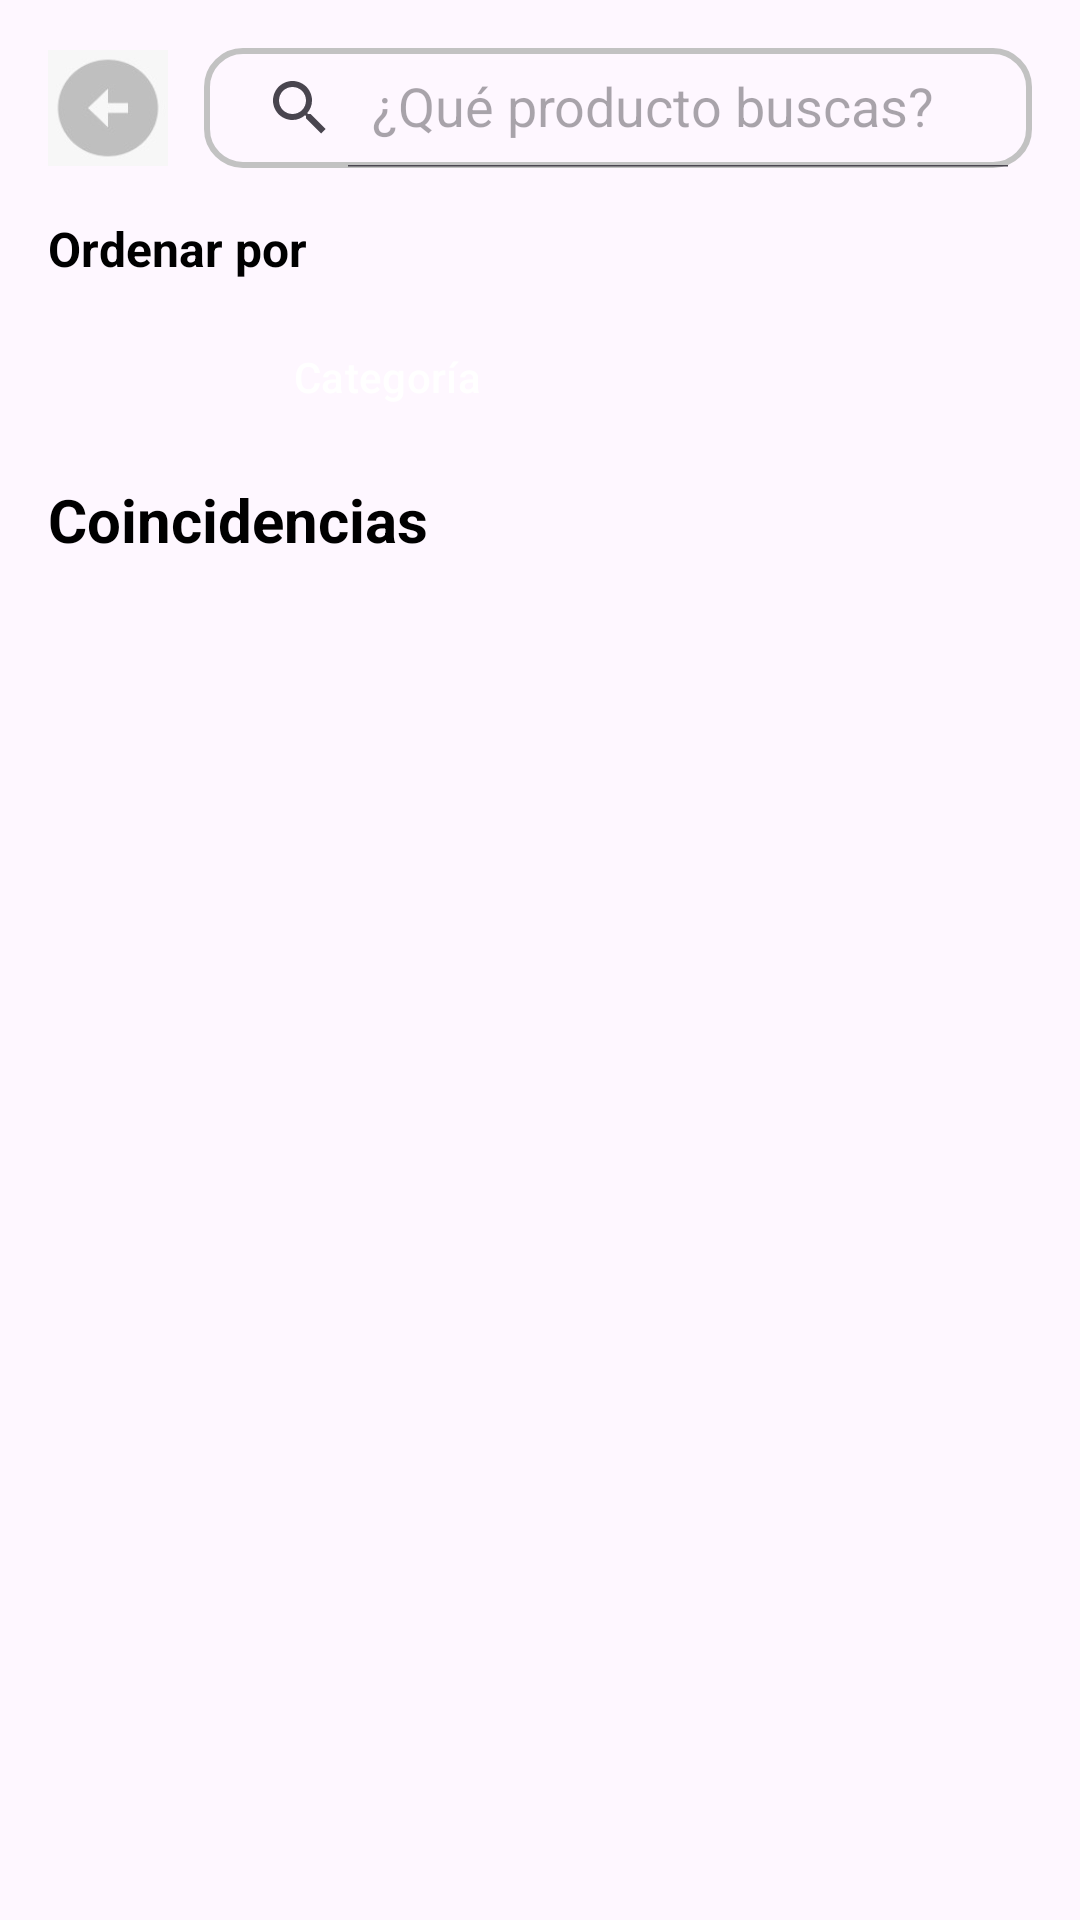

Produce the Android XML layout that renders to this screen, including the resource entries it uses.
<!-- AndroidManifest.xml: application theme Theme.BestSellerFrontend -->
<!-- res/layout/actividad_listaproductos.xml -->
<?xml version="1.0" encoding="utf-8"?>
<androidx.constraintlayout.widget.ConstraintLayout xmlns:android="http://schemas.android.com/apk/res/android"
    xmlns:app="http://schemas.android.com/apk/res-auto"
    xmlns:tools="http://schemas.android.com/tools"
    android:layout_width="match_parent"
    android:layout_height="match_parent">

    <ScrollView
        android:layout_width="match_parent"
        android:layout_height="match_parent">

        <LinearLayout
            android:layout_width="match_parent"
            android:layout_height="wrap_content"
            android:orientation="vertical" >

            
            <LinearLayout
                android:layout_width="match_parent"
                android:layout_height="wrap_content"
                android:layout_margin="16dp"
                android:gravity="center_vertical"
                android:orientation="horizontal">

                <ImageView
                    android:id="@+id/btnRegresar"
                    android:layout_width="40dp"
                    android:layout_height="40dp"
                    android:src="@drawable/btn_atras"
                    android:contentDescription="Regresar" />

                <androidx.appcompat.widget.SearchView
                    android:id="@+id/searchview"
                    android:layout_width="0dp"
                    android:layout_height="40dp"
                    android:layout_marginStart="12dp"
                    android:layout_weight="1"
                    android:background="@drawable/barrabusqueda"
                    app:iconifiedByDefault="false"
                    app:queryHint="¿Qué producto buscas?"
                    />
            </LinearLayout>

            
            <TextView
                android:layout_width="wrap_content"
                android:layout_height="wrap_content"
                android:layout_marginStart="16dp"
                android:layout_marginBottom="8dp"
                android:text="Ordenar por"
                android:textColor="@color/black"
                android:textSize="16sp"
                android:textStyle="bold"/>

            
            <LinearLayout
                android:id="@+id/filtersLayout"
                android:layout_width="match_parent"
                android:layout_height="wrap_content"
                android:layout_marginStart="16dp"
                android:layout_marginEnd="16dp"
                android:layout_marginBottom="10dp"
                android:gravity="start"
                android:orientation="horizontal">

                
                <Spinner
                    android:id="@+id/spinnerOrdenAZ"
                    android:background="@drawable/fondo2"
                    android:layout_width="wrap_content"
                    android:layout_height="40dp"
                    android:backgroundTint="#2A5270"
                    android:paddingHorizontal="12dp"
                    android:paddingVertical="6dp"
                    android:spinnerMode="dropdown"
                    android:layout_marginStart="10dp"
                    android:popupBackground="#2A5270" />

                

                <Spinner
                    android:id="@+id/spinnerPrecio"
                    android:layout_width="wrap_content"
                    android:layout_height="40dp"
                    android:backgroundTint="#2A5270"
                    android:background="@drawable/fondo2"
                    android:paddingHorizontal="12dp"
                    android:paddingVertical="6dp"
                    android:spinnerMode="dropdown"
                    android:layout_marginStart="30dp"
                    android:popupBackground="#2A5270" />

                
                <Button
                    android:id="@+id/btnCategoria"
                    style="?attr/materialButtonOutlinedStyle"
                    android:layout_width="wrap_content"
                    android:layout_height="wrap_content"
                    android:layout_marginStart="18dp"
                    android:backgroundTint="#2A5270"
                    android:text="Categoría"
                    android:textColor="@android:color/white" />
            </LinearLayout>

            
            <TextView
                android:id="@+id/textViewCoincidencias"
                android:layout_width="wrap_content"
                android:layout_height="wrap_content"
                android:layout_marginStart="16dp"
                android:layout_marginBottom="8dp"
                android:text="Coincidencias"
                android:textColor="@color/black"
                android:textSize="20sp"
                android:textStyle="bold" />

            
            <androidx.recyclerview.widget.RecyclerView
                android:id="@+id/recyclerViewProductos"
                android:layout_width="match_parent"
                android:layout_height="wrap_content"
                android:layout_marginStart="16dp"
                android:layout_marginEnd="16dp"
                android:layout_marginBottom="16dp" />

        </LinearLayout>
    </ScrollView>
</androidx.constraintlayout.widget.ConstraintLayout>
<!-- resources referenced by this layout -->
<resources>
  <color name="black">#FF000000</color>
  <!-- drawable barrabusqueda (drawable) -->
  <?xml version="1.0" encoding="utf-8"?>
  <selector xmlns:android="http://schemas.android.com/apk/res/android">
      <item>
          <shape android:shape="rectangle">
              <corners android:radius="12dp" />
              <stroke android:color="#c2c2c2" android:width="2dp" />
          </shape>
      </item>
  </selector>
  <!-- drawable btn_atras: jpeg bitmap (drawable, 2160 bytes) -->
  <!-- drawable fondo2 (drawable) -->
  <selector xmlns:android="http://schemas.android.com/apk/res/android">
      <item>
          <shape android:shape="rectangle">
              <corners android:radius="18sp"/>
              <solid android:color="#2A5270"/>
          </shape>
      </item>
  </selector>
  <style name="Theme.BestSellerFrontend" parent="Base.Theme.BestSellerFrontend" />
  <style name="Base.Theme.BestSellerFrontend" parent="Theme.Material3.DayNight.NoActionBar">
          
          
      </style>
</resources>
